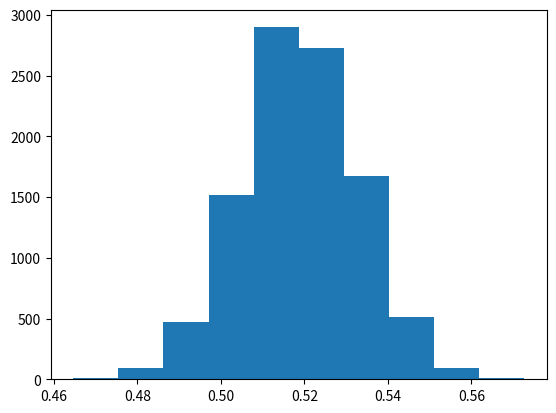

The script that saved this image:
# ## Testing Brexit Proportions
#
# [redacted]
#
# * 541 people who said they voted to Leave the EU;
#
# * 774 people who said they voted to remain.
#
# * Therefore we have a total of 541 + 774 = 1315 people who voted and told us
#   what they voted.
#
# This gives us a proportion of Leave / (Leave + Remain) of:

#: brexit proportion in survey
541 / (541 + 774)

# We also saw that the [final referendum proportion](https://www.electoralcommission.org.uk/find-information-by-subject/elections-and-referendums/past-elections-and-referendums/eu-referendum/electorate-and-count-information)
# of Leave / (Leave + Remain) was 0.519.
#
# These proprtions seem very different?  But could such a difference have come
# about by chance?
#
# Now we need to formulate exactly what we mean by “come about by chance”?
#
# Specifically, we need for formulate our null hypothesis.  The null hypothesis
# is that the result did come about by chance.
#
# So, what is the chance element here?
#
# We could say it is the sampling.  That is, the survey has a sample of 1315
# people.  By chance, the sample could have more or less Leave voters, and
# therefore generate a higher or lower proportion.
#
# Here’s the null hypothesis: when the survey took its sample, it had the same
# chance of picking a Leave voter as for the whole voting population.  The
# proportion of 0.41 is within the bounds of the variations we might expect from
# random sampling of voters.
#
# The Leave proportion is our *statistic* calculated from the sample.
#
# If we draw 1315 voters at random, and calculate this proportion, and do this
# many times, the calculated proportion will have some distribution or spread.
#
# This is called the *sampling distribution* of the statistic.
#
# We will reject the null hypothesis if 0.411 would be very unusual given the
# sampling distribution of the statistic.
#
# So, how do we make this sampling distribution?
#
# We assume that the probability of selecting a leave voter is actually 0.519.
#
# We adapt our `girl_or_boy` function from [Three girls in a family of four](https://matthew-brett.github.io/les-pilot/number_of_girls.html) to return a
# Leave or Remain voter with that proportion:

#: The random module
import random

#: function to return a Leave or Remain voter
def leave_or_remain():
    # Return 1 for Leave, 0 for Remain
    random_no = random.random()
    if random_no < 0.519:
        our_result = 1
    else:
        our_result = 0
    return our_result

#: call the fnction
#: remember the brackets at the end
leave_or_remain()

# In [Three girls](https://matthew-brett.github.io/les-pilot/three_girls.html), a single trial was four children.  In our case, a
# single trial is 1315 Leave or Remain voters drawn at random. We calculate the
# statistic for each trial:

#: The statistic value from a single trial
def one_proportion():
    votes = []
    for i in range(1315):
        vote = leave_or_remain()
        votes.append(vote)
    brexits = sum(votes)
    return brexits / len(votes)

# Run a single trial:

#: Result of one trial
one_proportion()

# Now we want the sampling distribution of this proportion.  So, we’re going to
# draw 10000 random samples, and look at the distribution of the statistic (the
# proportion).  This is your job:

#: Number of trials
n_trials = 10000

#- Make a list to contain the proportion for each trial
proportions = []
#- Make 10000 trials.
#- For each trial, calculate the proportion and store it
#- You now have 10000 proportions.
for i in range(n_trials):
    proportion = one_proportion()
    proportions.append(proportion)

# If running in the IPython console, consider running `%matplotlib` to enable
# interactive plots.  If running in the Jupyter Notebook, use `%matplotlib
# inline`.

#: The stuff you need for plotting a histogram
import matplotlib.pyplot as plt

# Plot the histogram of the sampling distribution you have just collected:

#- plot the histogram of the sampling distribution
plt.hist(proportions)

# The value we found in our survey data was 0.411.   How likely do you think
# that value is, given the sampling distribution you have just made?
